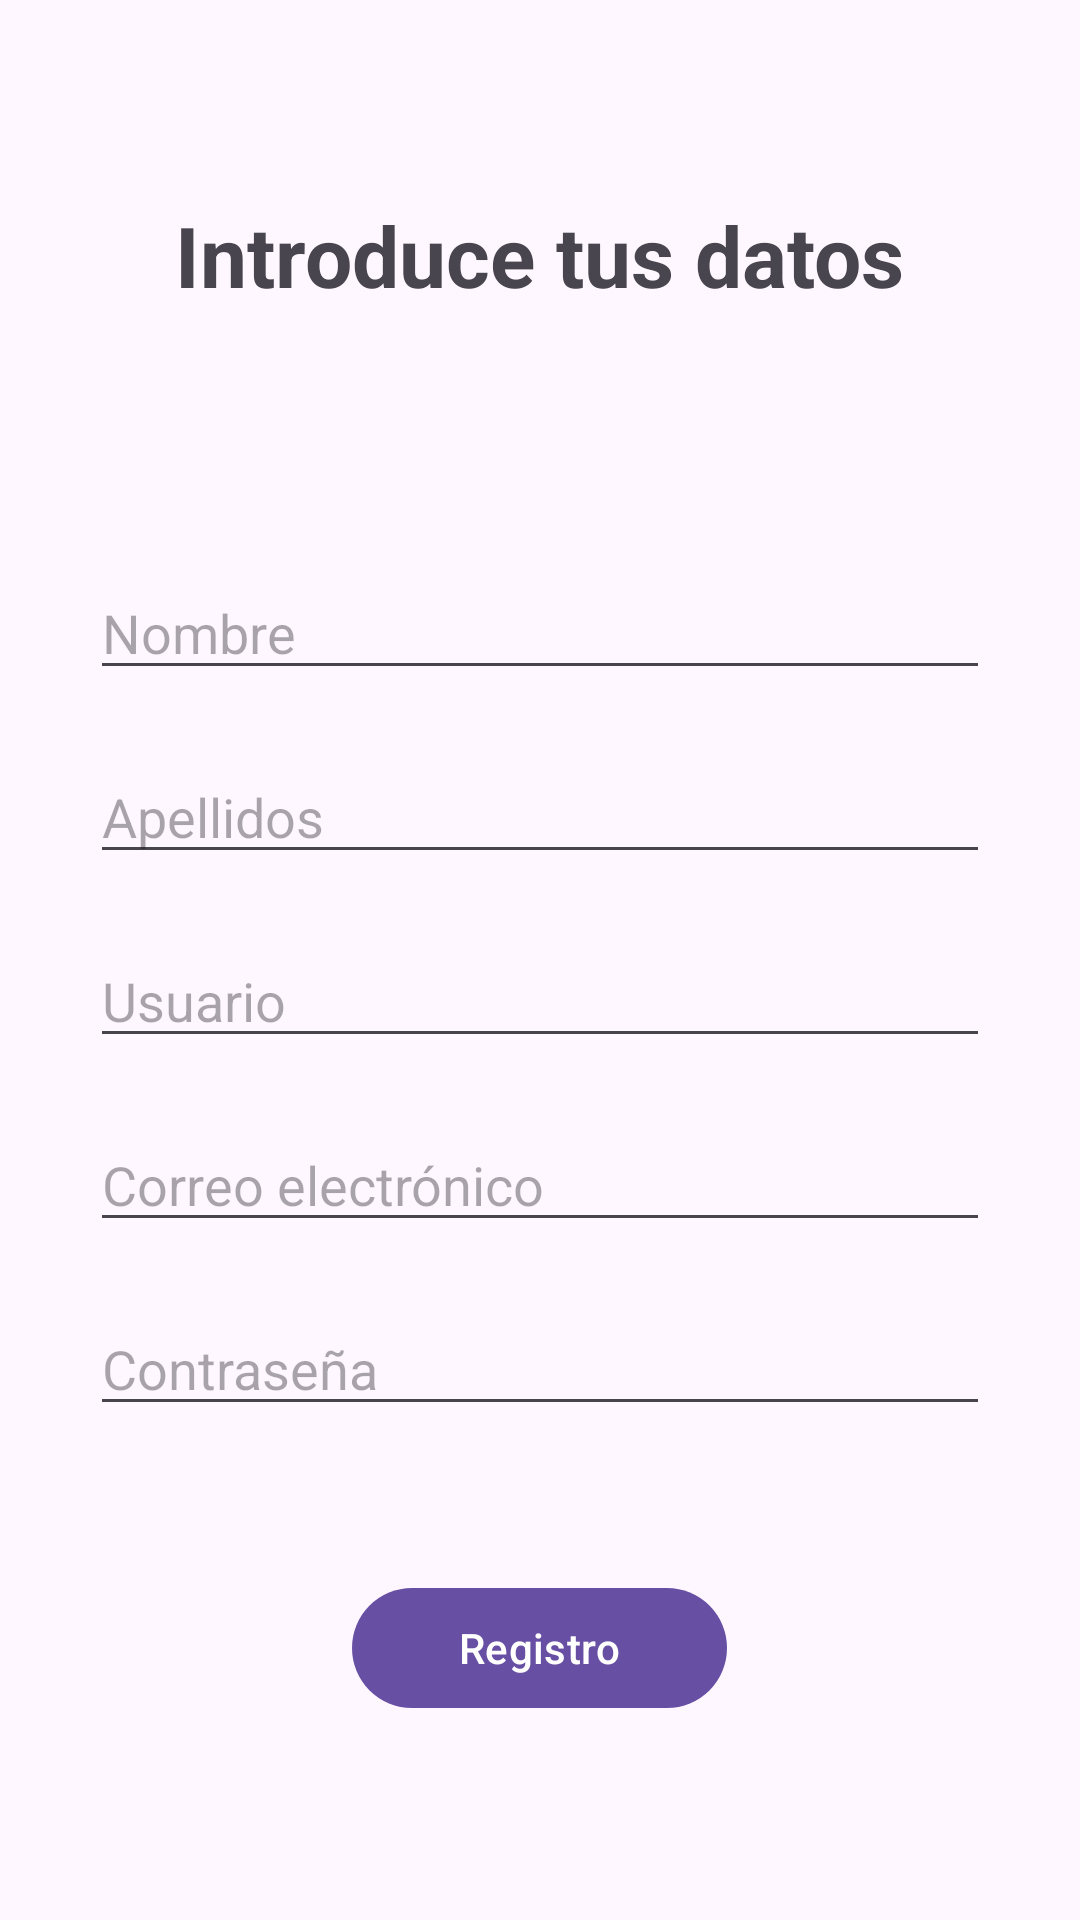

Here is an Android app screen rendered from its layout file. Give the layout XML and the strings, colors and styles it references.
<!-- AndroidManifest.xml: activity theme Theme.Material3.Light.NoActionBar -->
<!-- res/layout/activity_registro.xml -->
<?xml version="1.0" encoding="utf-8"?>
<LinearLayout xmlns:android="http://schemas.android.com/apk/res/android"
    xmlns:app="http://schemas.android.com/apk/res-auto"
    xmlns:tools="http://schemas.android.com/tools"
    android:layout_width="match_parent"
    android:layout_height="match_parent"
    android:gravity="center"
    android:orientation="vertical"
    tools:context=".RegistroActivity">

    <TextView
        android:id="@+id/textView3"
        android:layout_width="wrap_content"
        android:layout_height="wrap_content"
        android:text="Introduce tus datos"
        android:textSize="28sp"
        android:textStyle="bold" />

    <EditText
        android:id="@+id/nombreRegistroED"
        android:layout_width="300dp"
        android:layout_height="wrap_content"
        android:ems="10"
        android:inputType="text"
        android:layout_marginTop="85dp"
        android:hint="Nombre" />

    <EditText
        android:id="@+id/apellidosRegistroED"
        android:layout_width="300dp"
        android:layout_height="wrap_content"
        android:layout_marginTop="20dp"
        android:ems="10"
        android:inputType="text"
        android:hint="Apellidos" />

    <EditText
        android:id="@+id/nickRegistroED"
        android:layout_width="300dp"
        android:layout_height="wrap_content"
        android:layout_marginTop="20dp"
        android:ems="10"
        android:inputType="text"
        android:hint="Usuario" />

    <EditText
        android:id="@+id/emailRegistroET"
        android:layout_width="300dp"
        android:layout_height="wrap_content"
        android:layout_marginTop="20dp"
        android:ems="10"
        android:hint="Correo electrónico"
        android:inputType="textEmailAddress" />

    <EditText
        android:id="@+id/passwordRegistroET"
        android:layout_width="300dp"
        android:layout_height="wrap_content"
        android:layout_marginTop="20dp"
        android:ems="10"
        android:hint="Contraseña"
        android:inputType="textPassword" />

    <Button
        android:id="@+id/registroButton"
        android:layout_width="125dp"
        android:layout_height="wrap_content"
        android:layout_marginTop="50dp"
        android:text="Registro" />

</LinearLayout>
<!-- resources referenced by this layout -->
<resources>

</resources>
